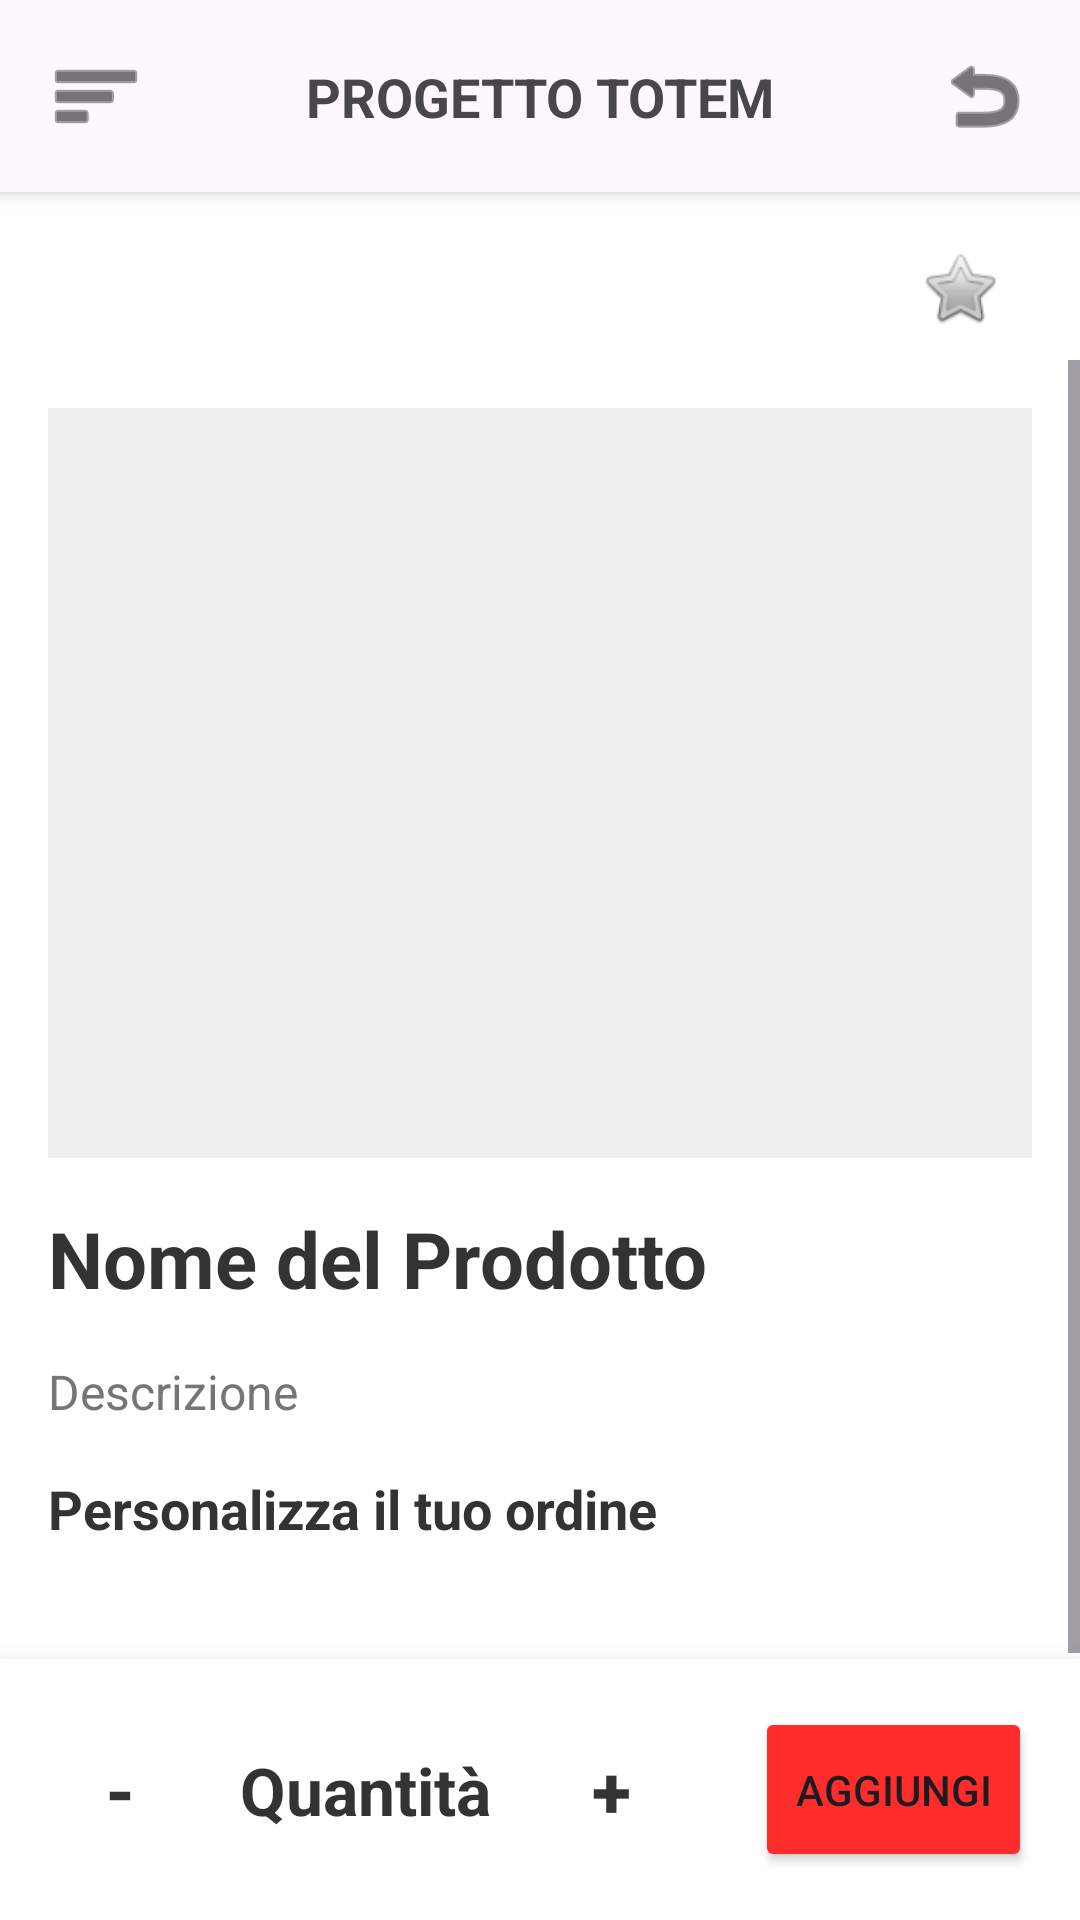

Here is an Android app screen rendered from its layout file. Give the layout XML and the strings, colors and styles it references.
<!-- AndroidManifest.xml: application theme Theme.PROGETTOTOTEM -->
<!-- res/layout/activity_dettagli.xml -->
<?xml version="1.0" encoding="utf-8"?>
<androidx.drawerlayout.widget.DrawerLayout xmlns:android="http://schemas.android.com/apk/res/android"
    xmlns:app="http://schemas.android.com/apk/res-auto"
    xmlns:tools="http://schemas.android.com/tools"
    android:id="@+id/drawer_layout_global"
    android:layout_width="match_parent"
    android:layout_height="match_parent"
    android:fitsSystemWindows="true">

    <androidx.constraintlayout.widget.ConstraintLayout
        android:layout_width="match_parent"
        android:layout_height="match_parent"
        android:background="@color/main_bg"
        tools:context=".DettagliActivity">

        <include
            android:id="@+id/topBar"
            layout="@layout/partial_top_bar"
            app:layout_constraintTop_toTopOf="parent" />

        <ImageButton
            android:id="@+id/btnPreferitiDettaglio"
            android:layout_width="48dp"
            android:layout_height="48dp"
            android:layout_marginTop="8dp"
            android:layout_marginEnd="16dp"
            android:background="?attr/selectableItemBackgroundBorderless"
            android:onClick="gestisciPreferito"
            android:contentDescription="@string/preferiti"
            android:padding="10dp"
            android:scaleType="fitCenter"
            app:layout_constraintEnd_toEndOf="parent"
            app:layout_constraintTop_toBottomOf="@id/topBar"
            app:srcCompat="@android:drawable/btn_star_big_off" />

        <ScrollView
            android:layout_width="0dp"
            android:layout_height="0dp"
            android:fillViewport="true"
            app:layout_constraintBottom_toTopOf="@+id/bottomBarAggiungi"
            app:layout_constraintEnd_toEndOf="parent"
            app:layout_constraintStart_toStartOf="parent"
            app:layout_constraintTop_toBottomOf="@+id/btnPreferitiDettaglio">

            <androidx.constraintlayout.widget.ConstraintLayout
                android:layout_width="match_parent"
                android:layout_height="wrap_content"
                android:paddingBottom="24dp">

                <ImageView
                    android:id="@+id/imgProdottoDettaglio"
                    android:layout_width="match_parent"
                    android:layout_height="250dp"
                    android:layout_margin="16dp"
                    android:background="@color/edit_text_bg"
                    app:layout_constraintEnd_toEndOf="parent"
                    app:layout_constraintStart_toStartOf="parent"
                    app:layout_constraintTop_toTopOf="parent" />

                <TextView
                    android:id="@+id/textNomeDettaglio"
                    android:layout_width="0dp"
                    android:layout_height="wrap_content"
                    android:layout_margin="16dp"
                    android:text="@string/product_name"
                    android:textColor="@color/text_color_primary"
                    android:textSize="26sp"
                    android:textStyle="bold"
                    app:layout_constraintEnd_toEndOf="parent"
                    app:layout_constraintStart_toStartOf="parent"
                    app:layout_constraintTop_toBottomOf="@+id/imgProdottoDettaglio" />

                <TextView
                    android:id="@+id/textDescrizioneDettaglio"
                    android:layout_width="0dp"
                    android:layout_height="wrap_content"
                    android:layout_margin="16dp"
                    android:text="@string/description"
                    android:textColor="#757575"
                    android:textSize="16sp"
                    app:layout_constraintEnd_toEndOf="parent"
                    app:layout_constraintStart_toStartOf="parent"
                    app:layout_constraintTop_toBottomOf="@+id/textNomeDettaglio" />

                <TextView
                    android:id="@+id/labelPersonalizza"
                    android:layout_width="wrap_content"
                    android:layout_height="wrap_content"
                    android:layout_margin="16dp"
                    android:text="Personalizza il tuo ordine"
                    android:textColor="@color/text_color_primary"
                    android:textSize="18sp"
                    android:textStyle="bold"
                    app:layout_constraintStart_toStartOf="parent"
                    app:layout_constraintTop_toBottomOf="@+id/textDescrizioneDettaglio" />

                <LinearLayout
                    android:id="@+id/containerAttributi"
                    android:layout_width="match_parent"
                    android:layout_height="wrap_content"
                    android:layout_margin="16dp"
                    android:orientation="vertical"
                    app:layout_constraintTop_toBottomOf="@+id/labelPersonalizza" />

            </androidx.constraintlayout.widget.ConstraintLayout>
        </ScrollView>

        <androidx.constraintlayout.widget.ConstraintLayout
            android:id="@+id/bottomBarAggiungi"
            android:layout_width="match_parent"
            android:layout_height="wrap_content"
            android:background="@color/main_bg"
            android:elevation="16dp"
            android:padding="16dp"
            app:layout_constraintBottom_toBottomOf="parent"
            app:layout_constraintEnd_toEndOf="parent"
            app:layout_constraintStart_toStartOf="parent">

            <Button
                android:id="@+id/btnMeno"
                style="?android:attr/borderlessButtonStyle"
                android:layout_width="48dp"
                android:layout_height="48dp"
                android:backgroundTint="@color/button_quantity_bg"
                android:onClick="diminuisciQuantita"
                android:text="@string/minus"
                android:textColor="@color/text_color_primary"
                android:textSize="24sp"
                android:textStyle="bold"
                android:padding="0dp"
                android:insetTop="0dp"
                android:insetBottom="0dp"
                app:layout_constraintBottom_toBottomOf="parent"
                app:layout_constraintStart_toStartOf="parent"
                app:layout_constraintTop_toTopOf="parent" />

            <TextView
                android:id="@+id/textQuantita"
                android:layout_width="wrap_content"
                android:layout_height="wrap_content"
                android:layout_marginStart="16dp"
                android:layout_marginEnd="16dp"
                android:text="@string/quantity"
                android:textColor="@color/text_color_primary"
                android:textSize="22sp"
                android:textStyle="bold"
                app:layout_constraintBottom_toBottomOf="parent"
                app:layout_constraintEnd_toStartOf="@+id/btnPiu"
                app:layout_constraintStart_toEndOf="@+id/btnMeno"
                app:layout_constraintTop_toTopOf="parent" />

            <Button
                android:id="@+id/btnPiu"
                style="?android:attr/borderlessButtonStyle"
                android:layout_width="48dp"
                android:layout_height="48dp"
                android:layout_marginStart="16dp"
                android:backgroundTint="@color/button_quantity_bg"
                android:onClick="aumentaQuantita"
                android:text="@string/plus"
                android:textColor="@color/text_color_primary"
                android:textSize="24sp"
                android:textStyle="bold"
                android:padding="0dp"
                android:insetTop="0dp"
                android:insetBottom="0dp"
                app:layout_constraintBottom_toBottomOf="parent"
                app:layout_constraintStart_toEndOf="@+id/textQuantita"
                app:layout_constraintTop_toTopOf="parent" />

            <Button
                android:id="@+id/btnAggiungiCarrello"
                android:layout_width="0dp"
                android:layout_height="55dp"
                android:layout_marginStart="24dp"
                android:backgroundTint="#FF2C2C"
                android:onClick="aggiungiAlCarrello"
                android:text="@string/add_to_cart"
                app:layout_constraintBottom_toBottomOf="parent"
                app:layout_constraintEnd_toEndOf="parent"
                app:layout_constraintStart_toEndOf="@+id/btnPiu"
                app:layout_constraintTop_toTopOf="parent" />

        </androidx.constraintlayout.widget.ConstraintLayout>

    </androidx.constraintlayout.widget.ConstraintLayout>

    <com.google.android.material.navigation.NavigationView
        android:id="@+id/nav_view_global"
        android:layout_width="wrap_content"
        android:layout_height="match_parent"
        android:layout_gravity="start"
        android:fitsSystemWindows="true"
        app:headerLayout="@layout/header_drawer"
        app:menu="@menu/drawer_menu_standard" />

</androidx.drawerlayout.widget.DrawerLayout>
<!-- res/layout/partial_top_bar.xml (included above) -->
<?xml version="1.0" encoding="utf-8"?>
<androidx.constraintlayout.widget.ConstraintLayout xmlns:android="http://schemas.android.com/apk/res/android"
    xmlns:app="http://schemas.android.com/apk/res-auto"
    android:id="@+id/topBarGlobal"
    android:layout_width="match_parent"
    android:layout_height="64dp"
    android:background="?android:attr/colorBackground"
    android:elevation="4dp">

    <ImageButton
        android:id="@+id/btnMenuDrawer"
        android:layout_width="48dp"
        android:layout_height="48dp"
        android:layout_marginStart="8dp"
        android:background="?attr/selectableItemBackgroundBorderless"
        android:src="@android:drawable/ic_menu_sort_by_size"
        android:contentDescription="Menu"
        app:layout_constraintBottom_toBottomOf="parent"
        app:layout_constraintStart_toStartOf="parent"
        app:layout_constraintTop_toTopOf="parent"
        app:tint="?android:attr/textColorPrimary" />

    <TextView
        android:id="@+id/topBarTitle"
        android:layout_width="wrap_content"
        android:layout_height="wrap_content"
        android:text="@string/app_name"
        android:textSize="18sp"
        android:textStyle="bold"
        app:layout_constraintBottom_toBottomOf="parent"
        app:layout_constraintEnd_toStartOf="@+id/btnLogout"
        app:layout_constraintStart_toEndOf="@+id/btnMenuDrawer"
        app:layout_constraintTop_toTopOf="parent" />

    <ImageButton
        android:id="@+id/btnLogout"
        android:layout_width="48dp"
        android:layout_height="48dp"
        android:layout_marginEnd="4dp"
        android:background="?attr/selectableItemBackgroundBorderless"
        android:src="@android:drawable/ic_lock_power_off"
        android:contentDescription="@string/logout"
        android:onClick="eseguiLogout"
        android:visibility="gone"
        app:layout_constraintBottom_toBottomOf="parent"
        app:layout_constraintEnd_toStartOf="@+id/btnBackGlobal"
        app:layout_constraintTop_toTopOf="parent"
        app:tint="?android:attr/textColorPrimary" />

    <ImageButton
        android:id="@+id/btnBackGlobal"
        android:layout_width="48dp"
        android:layout_height="48dp"
        android:layout_marginEnd="8dp"
        android:background="?attr/selectableItemBackgroundBorderless"
        android:src="@android:drawable/ic_menu_revert"
        android:contentDescription="Indietro"
        android:onClick="tornaIndietro"
        app:layout_constraintBottom_toBottomOf="parent"
        app:layout_constraintEnd_toEndOf="parent"
        app:layout_constraintTop_toTopOf="parent"
        app:tint="?android:attr/textColorPrimary" />

</androidx.constraintlayout.widget.ConstraintLayout>
<!-- res/layout/header_drawer.xml (included above) -->
<?xml version="1.0" encoding="utf-8"?>
<LinearLayout xmlns:android="http://schemas.android.com/apk/res/android"
    android:layout_width="match_parent"
    android:layout_height="176dp"
    android:background="#FF2C2C"
    android:gravity="bottom"
    android:orientation="vertical"
    android:padding="16dp"
    android:theme="@style/ThemeOverlay.AppCompat.Dark">

    <ImageView
        android:layout_width="64dp"
        android:layout_height="64dp"
        android:src="@mipmap/ic_launcher_round" />

    <TextView
        android:id="@+id/drawer_username"
        android:layout_width="match_parent"
        android:layout_height="wrap_content"
        android:paddingTop="8dp"
        android:text="Ristorante Totem"
        android:textAppearance="@style/TextAppearance.AppCompat.Body1"
        android:textStyle="bold" />

    <TextView
        android:layout_width="wrap_content"
        android:layout_height="wrap_content"
        android:text="Benvenuto!" />

</LinearLayout>
<!-- resources referenced by this layout -->
<resources>
  <color name="button_quantity_bg">#E0E0E0</color>
  <color name="edit_text_bg">#EFEFEF</color>
  <color name="main_bg">#FFFFFF</color>
  <color name="text_color_primary">#333333</color>
  <string name="add_to_cart">Aggiungi</string>
  <string name="app_name">PROGETTO TOTEM</string>
  <string name="description">Descrizione</string>
  <string name="logout">Logout</string>
  <string name="minus" translatable="false">-</string>
  <string name="plus" translatable="false">+</string>
  <string name="preferiti">Preferiti</string>
  <string name="product_name">Nome del Prodotto</string>
  <string name="quantity">Quantità</string>
  <style name="Theme.PROGETTOTOTEM" parent="Base.Theme.PROGETTOTOTEM" />
  <style name="Base.Theme.PROGETTOTOTEM" parent="Theme.Material3.DayNight.NoActionBar">
          
          
      </style>
</resources>
